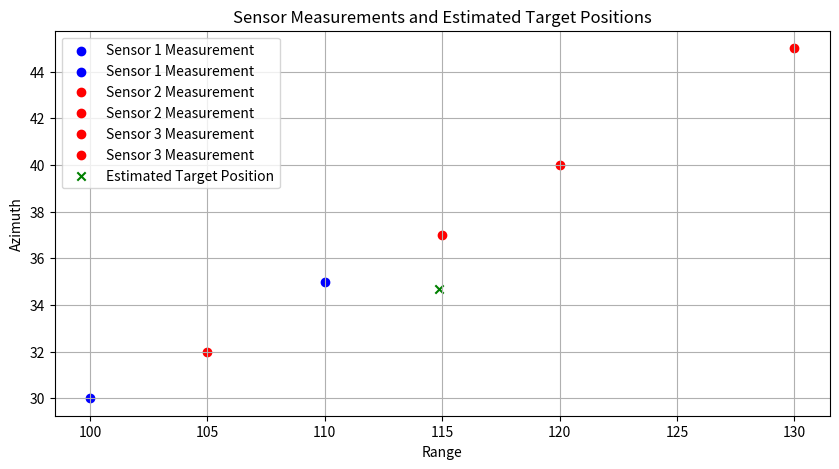

Write Python code to recreate this figure.
import numpy as np
import matplotlib.pyplot as plt

# Kalman Filter Parameters
F = np.array([[1, 0, 0, 1, 0, 0, 0, 0, 0],   # State transition matrix
              [0, 1, 0, 0, 1, 0, 0, 0, 0],
              [0, 0, 1, 0, 0, 1, 0, 0, 0],
              [0, 0, 0, 1, 0, 0, 1, 0, 0],
              [0, 0, 0, 0, 1, 0, 0, 1, 0],
              [0, 0, 0, 0, 0, 1, 0, 0, 1],
              [0, 0, 0, 0, 0, 0, 1, 0, 0],   # Velocity components
              [0, 0, 0, 0, 0, 0, 0, 1, 0],
              [0, 0, 0, 0, 0, 0, 0, 0, 1]])
H = np.array([[1, 0, 0, 0, 0, 0, 0, 0, 0],   # Measurement matrix
              [0, 1, 0, 0, 0, 0, 0, 0, 0],
              [0, 0, 1, 0, 0, 0, 0, 0, 0],
              [0, 0, 0, 1, 0, 0, 0, 0, 0]])
Q = np.eye(9) * 0.01  # Process noise covariance matrix
R = np.eye(4) * 0.1   # Measurement noise covariance matrix

def kalman_filter(x_hat, P, z):
    # Prediction step
    x_hat_minus = np.dot(F, x_hat)
    P_minus = np.dot(np.dot(F, P), F.T) + Q
    
    # Measurement update step
    K = np.dot(np.dot(P_minus, H.T), np.linalg.inv(np.dot(np.dot(H, P_minus), H.T) + R))
    x_hat = x_hat_minus + np.dot(K, (z - np.dot(H, x_hat_minus)))
    P = np.dot((np.eye(9) - np.dot(K, H)), P_minus)
    
    return x_hat, P

# Generate synthetic measurements
sensor_measurements = [
    [[100, 30, 20, 1], [110, 35, 25, 1]],  # Sensor 1 measurements
    [[120, 40, 30, 1], [130, 45, 35, 1]],  # Sensor 2 measurements
    [[105, 32, 22, 2], [115, 37, 27, 2]]   # Additional measurements after 1 time step
]

# Define initial state and covariance
x_hat = np.zeros((9, 1))  # Initial state vector with zeros
P = np.eye(9) * 0.1        # Initial covariance matrix

# Joint Probabilistic Data Association (JPDA) with Kalman Filter
for sensor_idx, measurements in enumerate(sensor_measurements):
    for sensor_measurement in measurements:
        z = np.array(sensor_measurement).reshape(-1, 1)
        x_hat, P = kalman_filter(x_hat, P, z)

# Print final estimated state vector
print("Final estimated state vector (including velocity components):")
print(x_hat.flatten())

# Plot settings
plt.figure(figsize=(10, 5))
plt.xlabel('Range')
plt.ylabel('Azimuth')
plt.title('Sensor Measurements and Estimated Target Positions')

# Plot sensor measurements
for sensor_idx, measurements in enumerate(sensor_measurements):
    for measurement in measurements:
        range_, azimuth, elevation, time = measurement
        plt.scatter(range_, azimuth, label=f"Sensor {sensor_idx + 1} Measurement", color='b' if sensor_idx == 0 else 'r')

# Plot estimated target position
plt.scatter(x_hat[0], x_hat[1], marker='x', color='g', label="Estimated Target Position")

plt.legend()
plt.grid(True)
plt.show()
